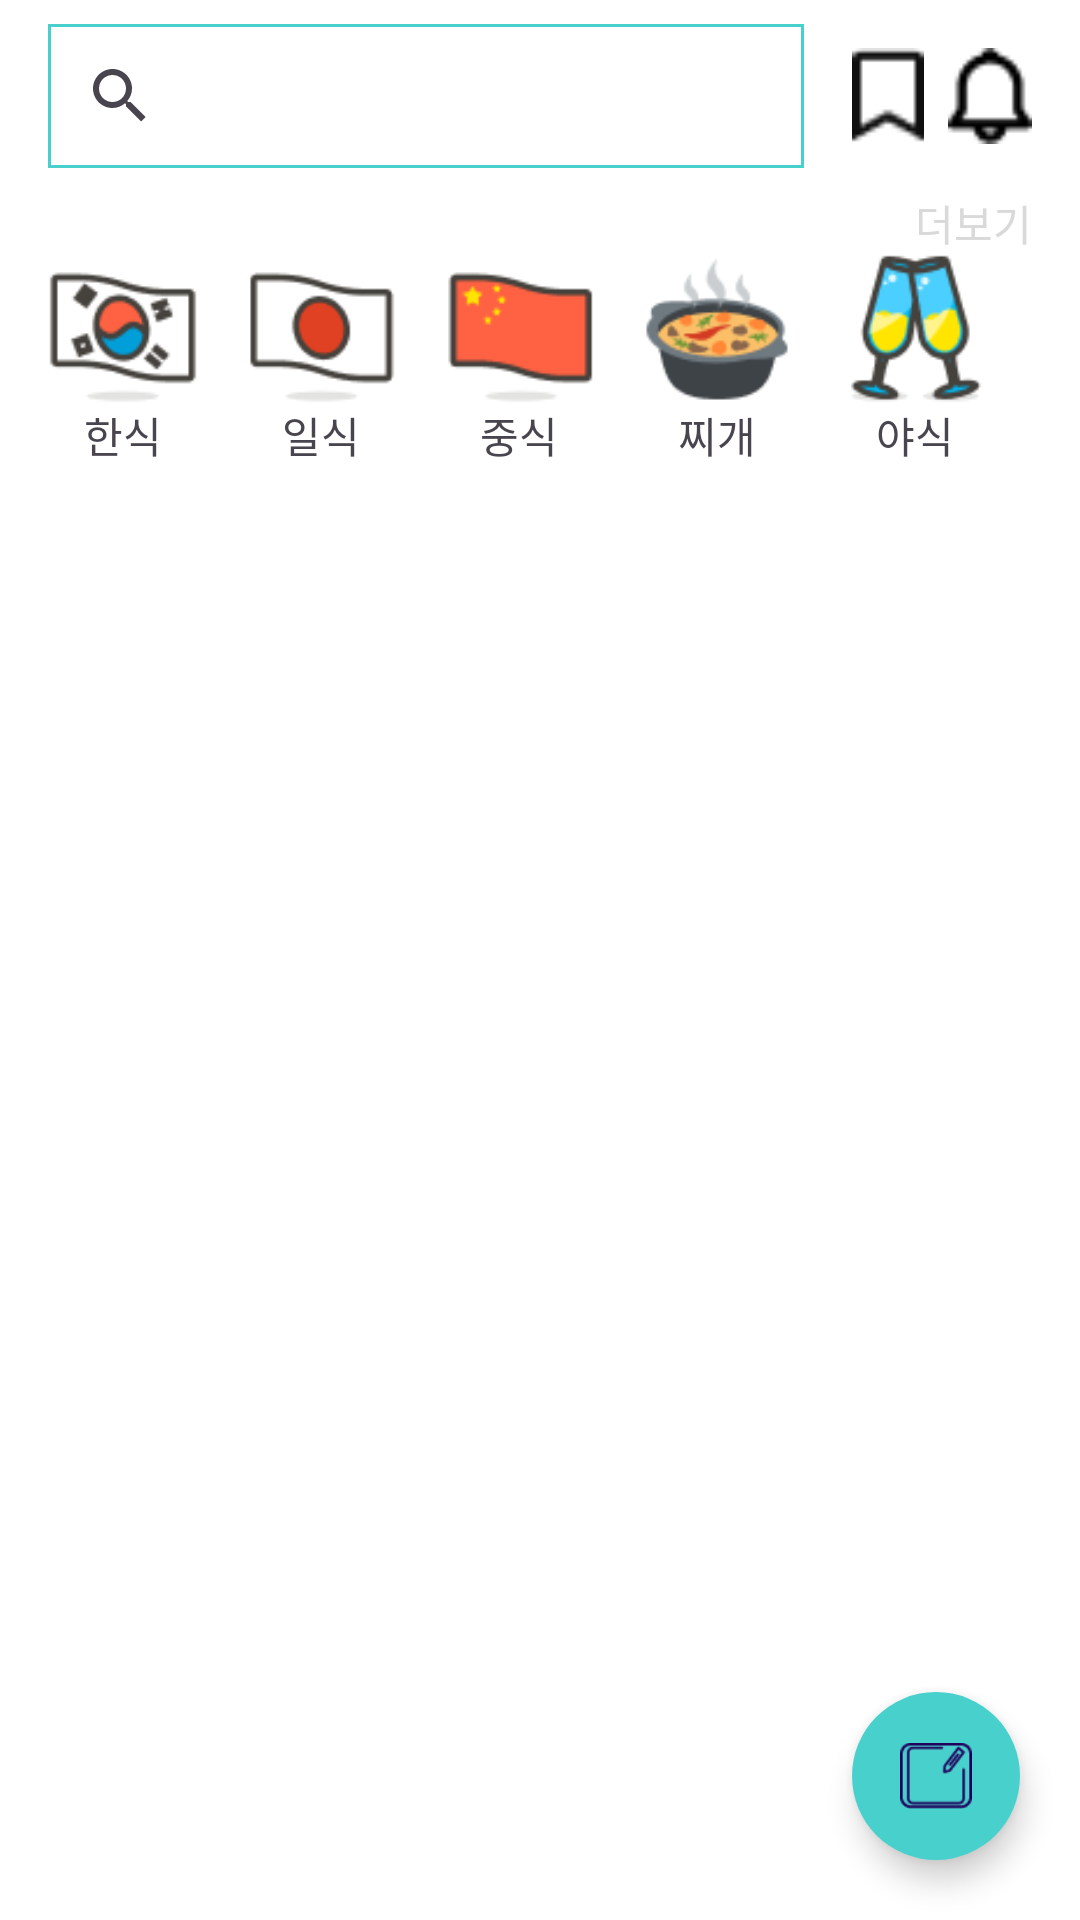

Reconstruct the res/layout file that produces this screen, plus the resources it refers to.
<!-- AndroidManifest.xml: application theme Theme.Yobi -->
<!-- res/layout/fragment_recipe.xml -->
<?xml version="1.0" encoding="utf-8"?>
<androidx.constraintlayout.widget.ConstraintLayout xmlns:android="http://schemas.android.com/apk/res/android"
    xmlns:tools="http://schemas.android.com/tools"
    android:layout_width="match_parent"
    android:layout_height="match_parent"
    xmlns:app="http://schemas.android.com/apk/res-auto"
    tools:context=".recipe.Fragment_recipe"
    android:background="@color/white">

    
    <androidx.constraintlayout.widget.ConstraintLayout
        android:id="@+id/constraintLayout_recipe_01"
        android:layout_width="match_parent"
        android:layout_height="wrap_content"
        app:layout_constraintStart_toStartOf="parent"
        app:layout_constraintEnd_toEndOf="parent"
        app:layout_constraintTop_toTopOf="parent"
        android:background="@color/white">

        <SearchView
            android:id="@+id/searchView_recipe"
            android:layout_width="0dp"
            android:layout_height="wrap_content"
            android:background="@drawable/searchview_background"
            app:layout_constraintStart_toStartOf="parent"
            app:layout_constraintTop_toTopOf="parent"
            app:layout_constraintEnd_toStartOf="@id/appCompatButton_recipe_bookmark"
            app:layout_constraintBottom_toBottomOf="parent"
            android:layout_marginStart="16dp"
            android:layout_marginTop="8dp"
            android:layout_marginBottom="8dp"
            android:layout_marginEnd="16dp"
            android:queryHint="레시피 검색"/>

        <androidx.appcompat.widget.AppCompatButton
            android:id="@+id/appCompatButton_recipe_bookmark"
            android:layout_width="24dp"
            android:layout_height="32dp"
            android:background="@drawable/main_button_bookmark"
            app:layout_constraintEnd_toStartOf="@id/appCompatButton_recipe_alarm"
            app:layout_constraintTop_toTopOf="parent"
            app:layout_constraintBottom_toBottomOf="parent"
            android:gravity="center"
            android:layout_marginEnd="8dp"/>
        <androidx.appcompat.widget.AppCompatButton
            android:id="@+id/appCompatButton_recipe_alarm"
            android:layout_width="28dp"
            android:layout_height="32dp"
            android:background="@drawable/main_button_alarm"
            app:layout_constraintEnd_toEndOf="parent"
            app:layout_constraintTop_toTopOf="parent"
            app:layout_constraintBottom_toBottomOf="parent"
            android:gravity="center"
            android:layout_marginEnd="16dp"/>
    </androidx.constraintlayout.widget.ConstraintLayout>

    <TextView
        android:id="@+id/textView_recipe_01"
        android:layout_width="wrap_content"
        android:layout_height="wrap_content"
        android:text="더보기"
        android:textSize="14sp"
        android:textColor="@color/more"
        app:layout_constraintTop_toBottomOf="@id/constraintLayout_recipe_01"
        app:layout_constraintEnd_toEndOf="parent"
        android:layout_marginEnd="16dp"/>
    <HorizontalScrollView
        android:id="@+id/horizontalScrollView_recipe"
        android:layout_width="0dp"
        android:layout_height="wrap_content"
        app:layout_constraintTop_toBottomOf="@id/textView_recipe_01"
        app:layout_constraintStart_toStartOf="parent"
        app:layout_constraintEnd_toEndOf="parent"
        android:layout_marginHorizontal="16dp"
        android:scrollbars="none">
        <LinearLayout
            android:layout_width="match_parent"
            android:layout_height="wrap_content"
            android:orientation="horizontal">
            <LinearLayout
                android:layout_width="wrap_content"
                android:layout_height="wrap_content"
                android:orientation="vertical"
                android:layout_marginEnd="16dp">
                <androidx.appcompat.widget.AppCompatButton
                    android:id="@+id/appCompatButton_recipe_korean"
                    android:layout_width="50dp"
                    android:layout_height="50dp"
                    android:background="@drawable/recipe_button_korean" />
                <TextView
                    android:layout_width="wrap_content"
                    android:layout_height="wrap_content"
                    android:text="한식"
                    android:layout_gravity="center"/>
            </LinearLayout>
            <LinearLayout
                android:layout_width="wrap_content"
                android:layout_height="wrap_content"
                android:orientation="vertical"
                android:layout_marginEnd="16dp">
                <androidx.appcompat.widget.AppCompatButton
                    android:id="@+id/appCompatButton_recipe_japanese"
                    android:layout_width="50dp"
                    android:layout_height="50dp"
                    android:background="@drawable/recipe_button_japanese"/>
                <TextView
                    android:layout_width="wrap_content"
                    android:layout_height="wrap_content"
                    android:text="일식"
                    android:layout_gravity="center"/>
            </LinearLayout>
            <LinearLayout
                android:layout_width="wrap_content"
                android:layout_height="wrap_content"
                android:orientation="vertical"
                android:layout_marginEnd="16dp">
                <androidx.appcompat.widget.AppCompatButton
                    android:id="@+id/appCompatButton_recipe_chinese"
                    android:layout_width="50dp"
                    android:layout_height="50dp"
                    android:background="@drawable/recipe_button_chinese"/>
                <TextView
                    android:layout_width="wrap_content"
                    android:layout_height="wrap_content"
                    android:text="중식"
                    android:layout_gravity="center"/>
            </LinearLayout>
            <LinearLayout
                android:layout_width="wrap_content"
                android:layout_height="wrap_content"
                android:orientation="vertical"
                android:layout_marginEnd="16dp">
                <androidx.appcompat.widget.AppCompatButton
                    android:id="@+id/appCompatButton_recipe_soup"
                    android:layout_width="50dp"
                    android:layout_height="50dp"
                    android:background="@drawable/recipe_button_soup"/>
                <TextView
                    android:layout_width="wrap_content"
                    android:layout_height="wrap_content"
                    android:text="찌개"
                    android:layout_gravity="center"/>
            </LinearLayout>
            <LinearLayout
                android:layout_width="wrap_content"
                android:layout_height="wrap_content"
                android:orientation="vertical"
                android:layout_marginEnd="16dp">
                <androidx.appcompat.widget.AppCompatButton
                    android:id="@+id/appCompatButton_recipe_night"
                    android:layout_width="50dp"
                    android:layout_height="50dp"
                    android:background="@drawable/recipe_button_night"/>
                <TextView
                    android:layout_width="wrap_content"
                    android:layout_height="wrap_content"
                    android:text="야식"
                    android:layout_gravity="center"/>
            </LinearLayout>
            <LinearLayout
                android:layout_width="wrap_content"
                android:layout_height="wrap_content"
                android:orientation="vertical"
                android:layout_marginEnd="16dp">
                <androidx.appcompat.widget.AppCompatButton
                    android:id="@+id/appCompatButton_recipe_simple"
                    android:layout_width="50dp"
                    android:layout_height="50dp"
                    android:background="@drawable/recipe_button_simple"/>
                <TextView
                    android:layout_width="wrap_content"
                    android:layout_height="wrap_content"
                    android:text="간편식"
                    android:layout_gravity="center"/>
            </LinearLayout>
            <LinearLayout
                android:layout_width="wrap_content"
                android:layout_height="wrap_content"
                android:orientation="vertical">
                <androidx.appcompat.widget.AppCompatButton
                    android:id="@+id/appCompatButton_recipe_dessert"
                    android:layout_width="50dp"
                    android:layout_height="50dp"
                    android:background="@drawable/recipe_button_dessert"/>
                <TextView
                    android:layout_width="wrap_content"
                    android:layout_height="wrap_content"
                    android:text="디저트"
                    android:layout_gravity="center"/>
            </LinearLayout>
        </LinearLayout>
    </HorizontalScrollView>

    <androidx.recyclerview.widget.RecyclerView
        android:id="@+id/recyclerView_recipe"
        android:layout_width="match_parent"
        android:layout_height="0dp"
        app:layoutManager="androidx.recyclerview.widget.LinearLayoutManager"
        android:orientation="vertical"
        app:layout_constraintTop_toBottomOf="@id/horizontalScrollView_recipe"
        app:layout_constraintStart_toStartOf="parent"
        app:layout_constraintEnd_toEndOf="parent"
        app:layout_constraintBottom_toBottomOf="parent"
        android:layout_marginTop="16dp"/>

    <com.google.android.material.floatingactionbutton.FloatingActionButton
        android:id="@+id/floatingActionButton_recipe"
        android:layout_width="wrap_content"
        android:layout_height="wrap_content"
        app:fabSize="normal"
        android:src="@drawable/floating_button_background"
        android:backgroundTint="@color/main_theme"
        app:layout_constraintBottom_toBottomOf="parent"
        app:layout_constraintEnd_toEndOf="parent"
        android:layout_marginEnd="20dp"
        android:layout_marginBottom="20dp"
        app:shapeAppearanceOverlay="?attr/shapeAppearanceCornerExtraLarge"/>

</androidx.constraintlayout.widget.ConstraintLayout>
<!-- resources referenced by this layout -->
<resources>
  <color name="main_theme">#48D1CC</color>
  <color name="more">#D9D9D9</color>
  <color name="white">#FFFFFFFF</color>
  <!-- drawable floating_button_background: png bitmap (drawable, 873 bytes) -->
  <!-- drawable main_button_alarm: png bitmap (drawable, 321 bytes) -->
  <!-- drawable main_button_bookmark: png bitmap (drawable, 226 bytes) -->
  <!-- drawable recipe_button_chinese: png bitmap (drawable, 1076 bytes) -->
  <!-- drawable recipe_button_dessert: png bitmap (drawable, 2413 bytes) -->
  <!-- drawable recipe_button_japanese: png bitmap (drawable, 1343 bytes) -->
  <!-- drawable recipe_button_korean: png bitmap (drawable, 1824 bytes) -->
  <!-- drawable recipe_button_night: png bitmap (drawable, 2594 bytes) -->
  <!-- drawable recipe_button_simple: png bitmap (drawable, 2874 bytes) -->
  <!-- drawable recipe_button_soup: png bitmap (drawable, 2537 bytes) -->
  <!-- drawable searchview_background (drawable) -->
  <?xml version="1.0" encoding="utf-8"?>
  <shape xmlns:android="http://schemas.android.com/apk/res/android"
      android:shape="rectangle">
      <solid android:color="@color/white"/>
      <stroke
          android:width="1dp"
          android:color="@color/main_theme"/>
  </shape>
  <style name="Theme.Yobi" parent="Base.Theme.Yobi" />
  <style name="Base.Theme.Yobi" parent="Theme.Material3.DayNight.NoActionBar">
          
          
      </style>
</resources>
